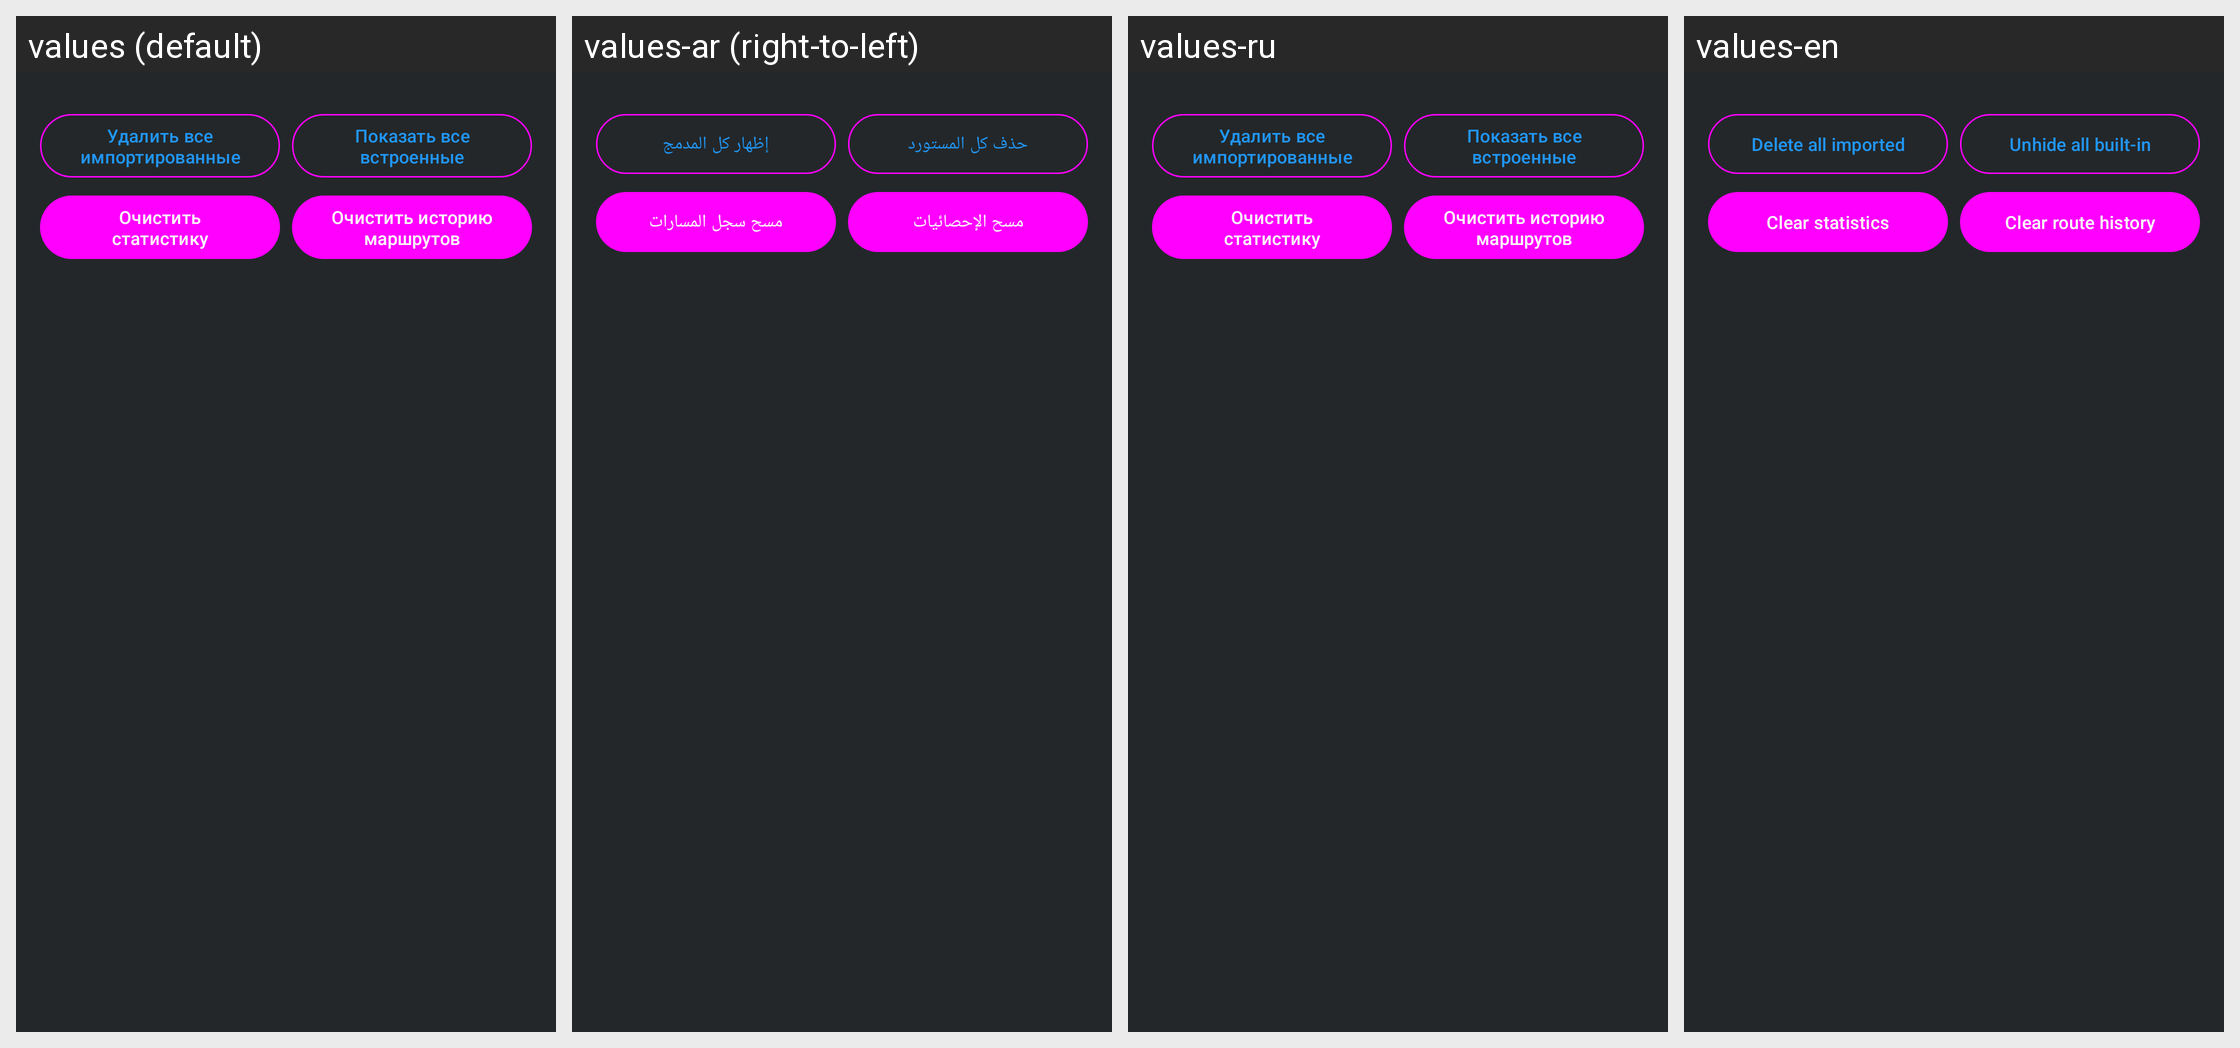

Locale-by-locale string values for the Android screen shown in this grid:
Android screen res/layout/activity_storage.xml rendered under 4 locales, left to right: values (default), values-ar (right-to-left), values-ru, values-en. Device: Nexus 5 (rendered at 1080×1920; each locale shown at half size, 540×960, under a caption strip naming it); theme Theme.Portal2AdaptiveSongs.
Other locales in the repository, not shown: values-de, values-es, values-fr, values-hi, values-it, values-ja, values-kk, values-ko, values-pl, values-pt, values-tr, values-zh.
Strings drawn on this screen, with the default value and each locale's value (text and hints the layout hard-codes, and strings that could not be matched under every locale, appear in the picture but are not listed):

storage_delete_all_user
  values: Удалить все импортированные
  values-ar: حذف كل المستورد
  values-ru: Удалить все импортированные
  values-en: Delete all imported

storage_unhide_all
  values: Показать все встроенные
  values-ar: إظهار كل المدمج
  values-ru: Показать все встроенные
  values-en: Unhide all built-in

storage_clear_stats
  values: Очистить статистику
  values-ar: مسح الإحصائيات
  values-ru: Очистить статистику
  values-en: Clear statistics

storage_clear_route_history
  values: Очистить историю маршрутов
  values-ar: مسح سجل المسارات
  values-ru: Очистить историю маршрутов
  values-en: Clear route history
